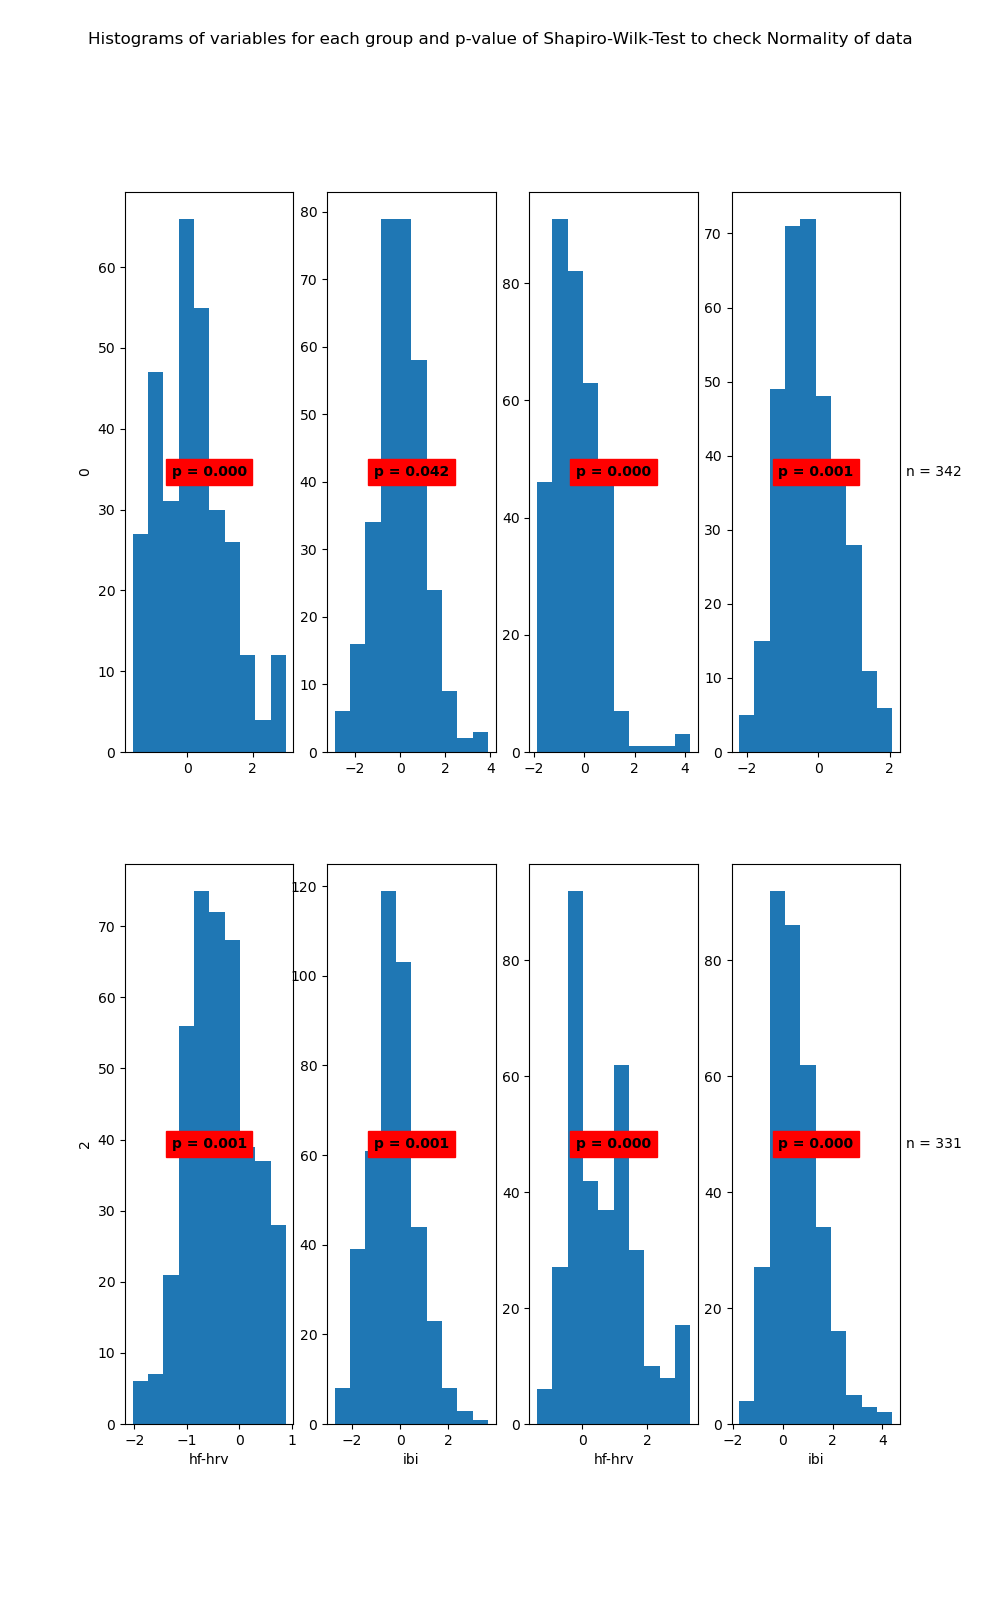

Data behind this chart, as committed beside it:
State	Variable	Statistic	Samples	p-value	Significance
0	hf-hrv	0.97	310	0.0	True
0	ibi	0.99	310	0.042	True
1	hf-hrv	0.93	342	0.0	True
1	ibi	0.98	342	0.001	True
2	hf-hrv	0.99	409	0.001	True
2	ibi	0.99	409	0.001	True
3	hf-hrv	0.95	331	0.0	True
3	ibi	0.95	331	0.0	True
